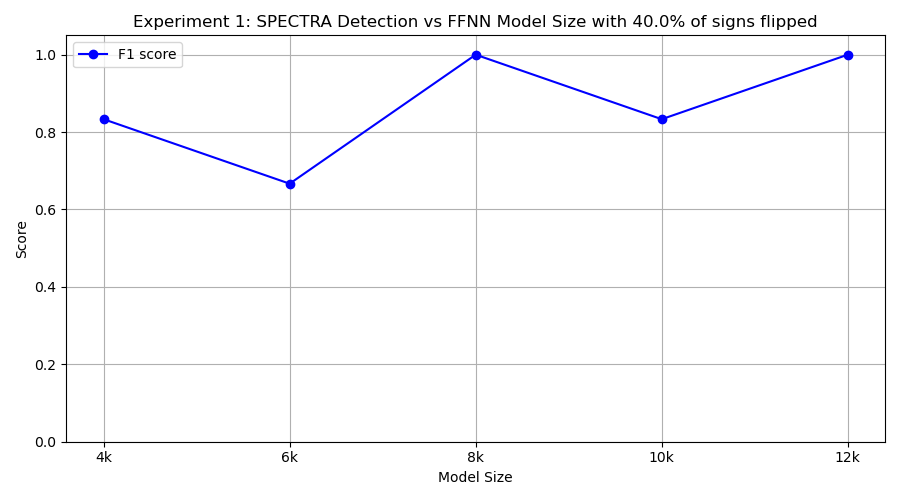

The file beside this chart, header and first rows:
model_class, tp, fp, tn, fn, precision, recall, f1
FourKMLP, 10, 4, 6, 0, 0.7143, 1.0, 0.8333
SixKMLP, 10, 10, 0, 0, 0.5, 1.0, 0.6667
EightKMLP, 10, 0, 10, 0, 1.0, 1.0, 1.0
TenKMLP, 10, 4, 6, 0, 0.7143, 1.0, 0.8333
TwelveKMLP, 10, 0, 10, 0, 1.0, 1.0, 1.0
